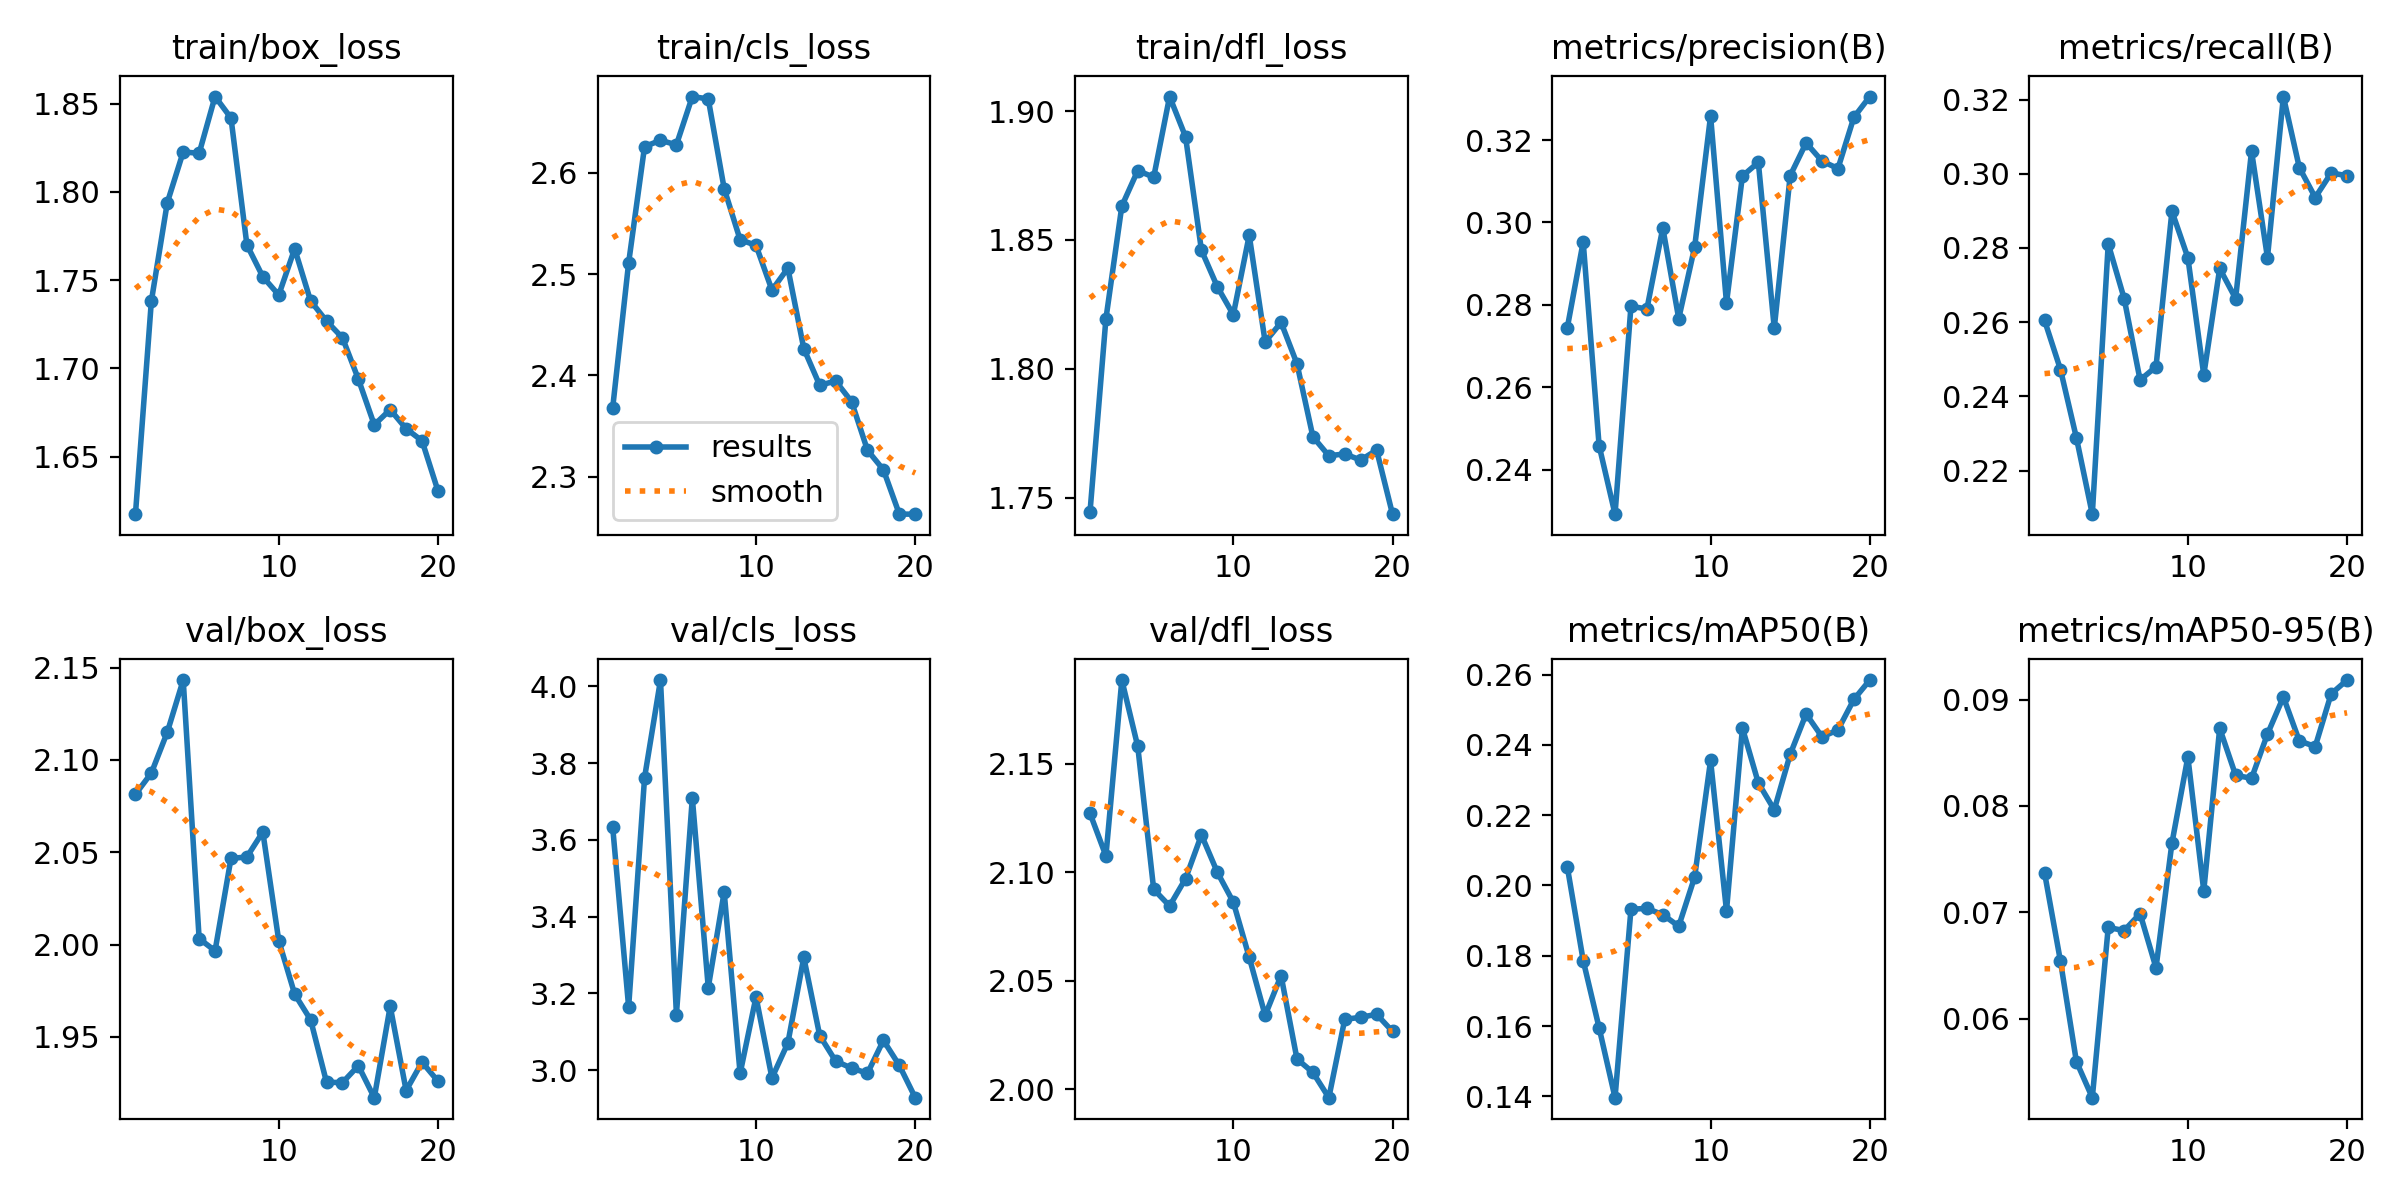

Data behind this chart, as committed beside it:
epoch, time, train/box_loss, train/cls_loss, train/dfl_loss, metrics/precision(B), metrics/recall(B), metrics/mAP50(B), metrics/mAP50-95(B), val/box_loss, val/cls_loss, val/dfl_loss, lr/pg0, lr/pg1, lr/pg2
1, 1508, 1.617, 2.368, 1.744, 0.2744, 0.2605, 0.2053, 0.07371, 2.081, 3.633, 2.127, 0.0006661, 0.0006661, 0.0006661
2, 2969, 1.738, 2.511, 1.819, 0.2953, 0.2472, 0.1787, 0.0654, 2.093, 3.165, 2.107, 0.001267, 0.001267, 0.001267
3, 4339, 1.794, 2.626, 1.863, 0.2458, 0.2288, 0.1595, 0.05597, 2.115, 3.762, 2.189, 0.001802, 0.001802, 0.001802
4, 5733, 1.823, 2.632, 1.877, 0.2292, 0.2082, 0.1396, 0.05257, 2.143, 4.017, 2.158, 0.001703, 0.001703, 0.001703
5, 7209, 1.822, 2.628, 1.874, 0.2797, 0.2811, 0.1932, 0.06857, 2.003, 3.145, 2.092, 0.001604, 0.001604, 0.001604
6, 8661, 1.854, 2.675, 1.906, 0.279, 0.2664, 0.1935, 0.06828, 1.997, 3.709, 2.084, 0.001505, 0.001505, 0.001505
7, 10099, 1.842, 2.673, 1.89, 0.2987, 0.2444, 0.1917, 0.06987, 2.047, 3.215, 2.097, 0.001406, 0.001406, 0.001406
8, 1475, 1.77, 2.584, 1.846, 0.2767, 0.248, 0.1884, 0.06478, 2.047, 3.464, 2.117, 0.001307, 0.001307, 0.001307
9, 2960, 1.752, 2.534, 1.832, 0.294, 0.2899, 0.2024, 0.0765, 2.061, 2.991, 2.1, 0.001208, 0.001208, 0.001208
10, 4351, 1.742, 2.528, 1.821, 0.3258, 0.2774, 0.2356, 0.08459, 2.002, 3.191, 2.086, 0.001109, 0.001109, 0.001109
11, 5770, 1.768, 2.484, 1.852, 0.2804, 0.2458, 0.1928, 0.07202, 1.973, 2.98, 2.061, 0.00101, 0.00101, 0.00101
12, 7163, 1.738, 2.506, 1.81, 0.3113, 0.2745, 0.2448, 0.0873, 1.959, 3.071, 2.034, 0.000911, 0.000911, 0.000911
13, 8526, 1.727, 2.426, 1.818, 0.3146, 0.2664, 0.2291, 0.08288, 1.925, 3.294, 2.052, 0.000812, 0.000812, 0.000812
14, 9979, 1.717, 2.39, 1.802, 0.2743, 0.3061, 0.2215, 0.08259, 1.925, 3.09, 2.014, 0.000713, 0.000713, 0.000713
15, 11416, 1.694, 2.394, 1.774, 0.3114, 0.2774, 0.2373, 0.08675, 1.934, 3.024, 2.008, 0.000614, 0.000614, 0.000614
16, 12705, 1.668, 2.374, 1.766, 0.3193, 0.3208, 0.2488, 0.09024, 1.917, 3.005, 1.996, 0.000515, 0.000515, 0.000515
17, 14088, 1.677, 2.326, 1.767, 0.3149, 0.3017, 0.2423, 0.08611, 1.967, 2.992, 2.032, 0.000416, 0.000416, 0.000416
18, 15484, 1.666, 2.307, 1.765, 0.3131, 0.2936, 0.2442, 0.08558, 1.921, 3.078, 2.033, 0.000317, 0.000317, 0.000317
19, 16879, 1.659, 2.263, 1.768, 0.3255, 0.3002, 0.2529, 0.09053, 1.936, 3.012, 2.034, 0.000218, 0.000218, 0.000218
20, 18297, 1.631, 2.263, 1.744, 0.3306, 0.2995, 0.2584, 0.09183, 1.926, 2.928, 2.027, 0.000119, 0.000119, 0.000119
